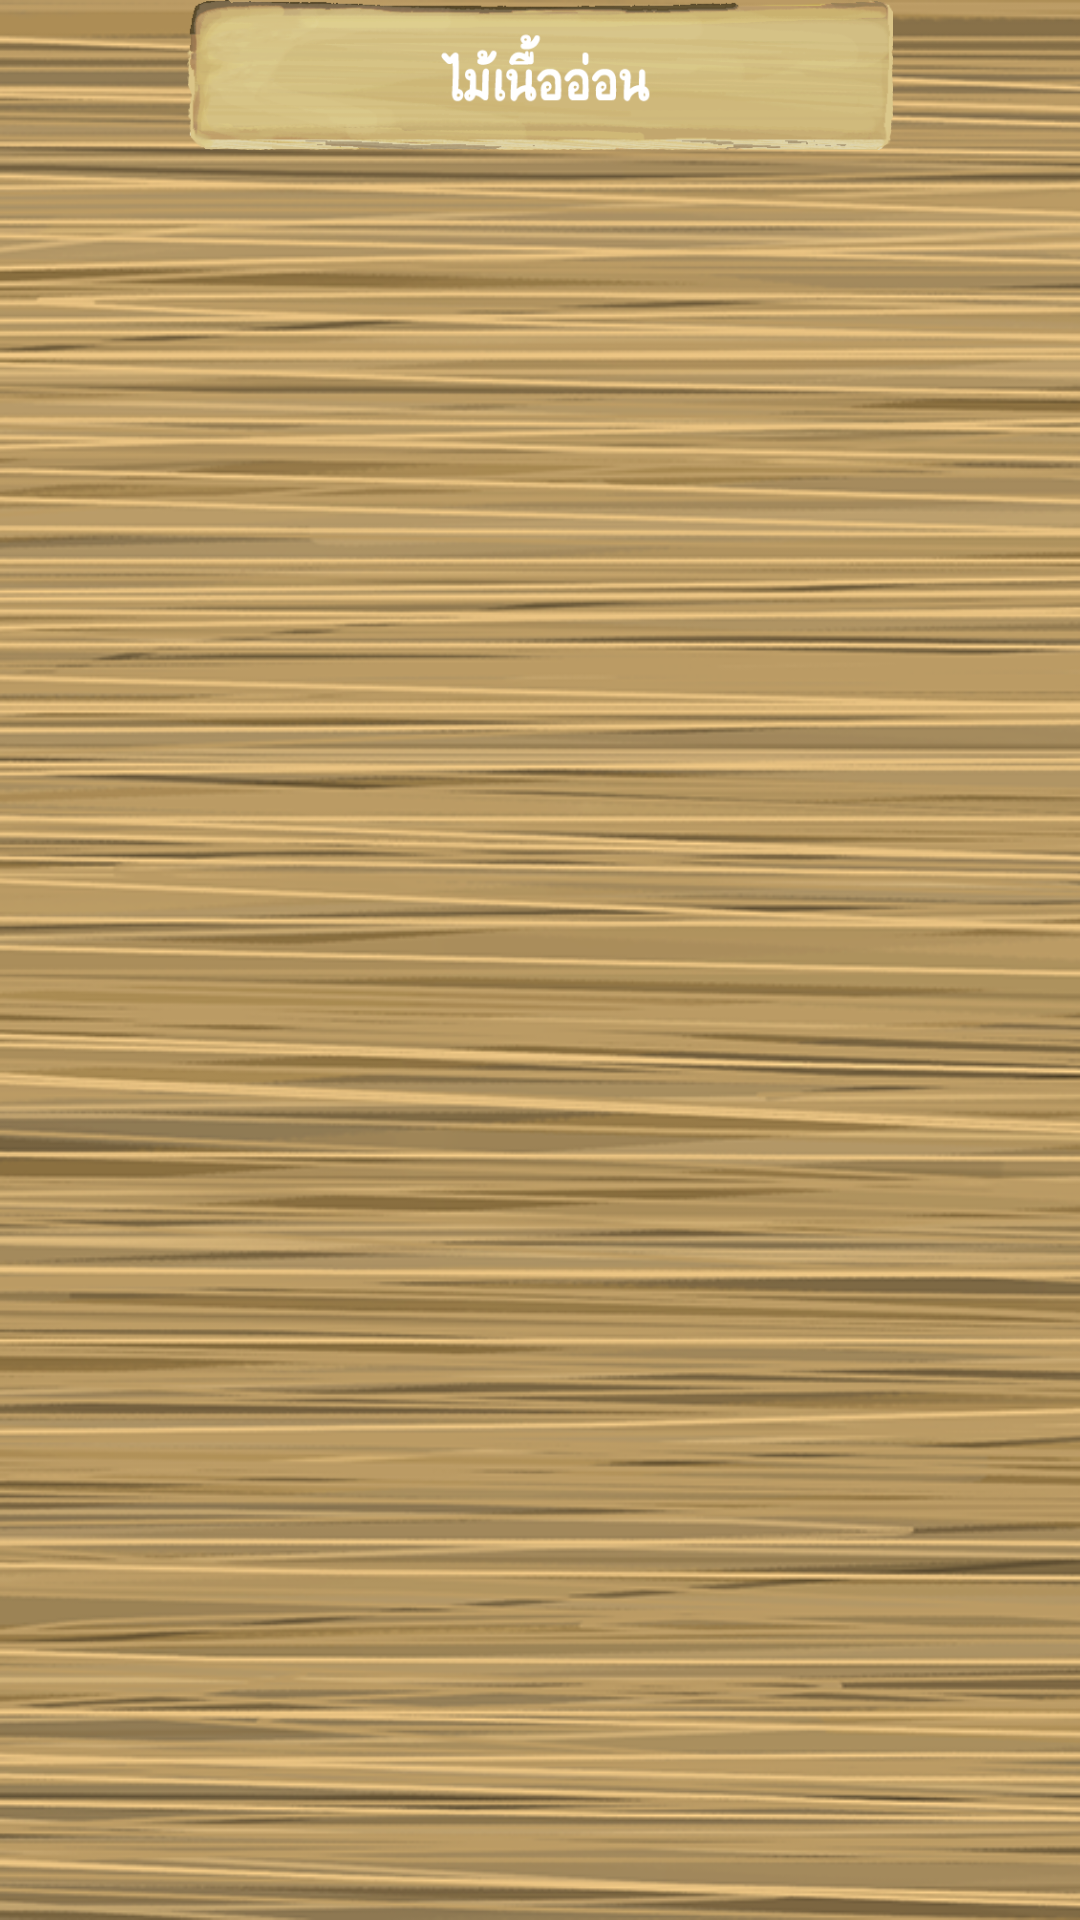

Here is an Android app screen rendered from its layout file. Give the layout XML and the strings, colors and styles it references.
<!-- AndroidManifest.xml: application theme Theme.ProjectAJWongYosWOOD -->
<!-- res/layout/activity_softwood_wood_page3.xml -->
<?xml version="1.0" encoding="utf-8"?>
<RelativeLayout
    xmlns:android="http://schemas.android.com/apk/res/android"
    xmlns:app="http://schemas.android.com/apk/res-auto"
    xmlns:tools="http://schemas.android.com/tools"
    android:layout_width="match_parent"
    android:layout_height="match_parent"
    android:background="@drawable/bgn3"
    tools:context=".Softwood_Wood_Page3">

    <androidx.recyclerview.widget.RecyclerView
        android:id="@+id/recvTvview"
        android:layout_width="match_parent"
        android:layout_height="match_parent"
        android:layoutAnimation="@anim/layout_fall_down"
        android:layout_marginTop="50dp"
        app:layout_constraintBottom_toBottomOf="parent"
        app:layout_constraintEnd_toEndOf="parent"
        app:layout_constraintStart_toStartOf="parent"
        app:layout_constraintTop_toTopOf="parent" />

    <ImageView
        android:layout_width="match_parent"
        android:layout_height="50dp"
        android:layout_centerHorizontal="true"
        android:background="@null"
        android:src="@drawable/upersofewood"
        app:layout_constraintEnd_toEndOf="parent"
        app:layout_constraintStart_toStartOf="parent"
        tools:layout_editor_absoluteY="2dp" />
</RelativeLayout>
<!-- resources referenced by this layout -->
<resources>
  <!-- drawable bgn3: png bitmap (drawable-v24, 358837 bytes) -->
  <!-- drawable upersofewood: png bitmap (drawable-v24, 93695 bytes) -->
  <style name="Theme.ProjectAJWongYosWOOD" parent="Theme.AppCompat.DayNight.NoActionBar">
          
          <item name="colorPrimary">@color/purple_500</item>
          <item name="colorPrimaryVariant">@color/purple_700</item>
          <item name="colorOnPrimary">@color/black</item>
          
          <item name="colorSecondary">@color/teal_200</item>
          <item name="colorSecondaryVariant">@color/teal_700</item>
          <item name="colorOnSecondary">@color/black</item>
          
          <item name="android:statusBarColor" tools:targetApi="l">?attr/colorPrimaryVariant</item>
          <item name="fontFamily">@font/font1</item>
          
      </style>
  <!-- not gathered from this repository: default colours our renderer supplied (Android Studio template values) -->
  <color name="purple_500">#FF6200EE</color>
  <color name="purple_700">#FF3700B3</color>
  <color name="teal_200">#FF03DAC5</color>
  <color name="teal_700">#FF018786</color>
  <color name="black">#FF000000</color>
</resources>
